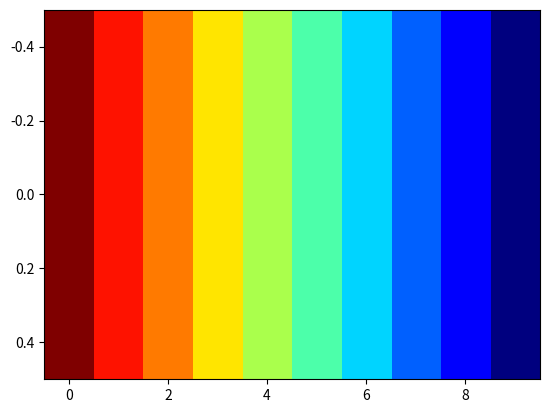

Write Python code to recreate this figure.
#modules
import numpy as np
import matplotlib.pyplot as plt

#params
diffusivity=110 #m^2/s
rod_length=1 #m
time=4 #s
nodes=10 #-

#params2
dx=rod_length/(nodes-1) #m
dt=(0.40 * dx ** 2)/diffusivity #s
timesteps=int(time/dt) #-
fps=30 #fps
target_residuals=1e-3 #-

#ADD IF STATEMENT TO CHECK FOR EXPLICIT TIME STEPPING CONVERGENCE
#ADD SUGGESTION?

#init
u=np.zeros(nodes)+20
u[0]=100
u[-1]=0

#viz
fig, axis=plt.subplots()
img=axis.imshow(u[np.newaxis,:],cmap='jet',aspect="auto",vmin=0,vmax=100)

#solver
for j in range(timesteps):
    w=u.copy()
    for i in range(1,nodes-1):
        u[i]=w[i]+(diffusivity*dt/dx**2*(w[i+1]-2*w[i]+w[i-1]))
    residuals=np.abs(w-u)
    residuals_plot=np.max(residuals)
    print(residuals_plot) #ADD RESIDUALS PLOT HERE!!!

    img.set_data(u[np.newaxis,:])
    plt.pause(1/fps)

    if np.max(residuals) < target_residuals:
        print(f"solution converged in {j} of {timesteps} iteration(s)")
        break
plt.show()